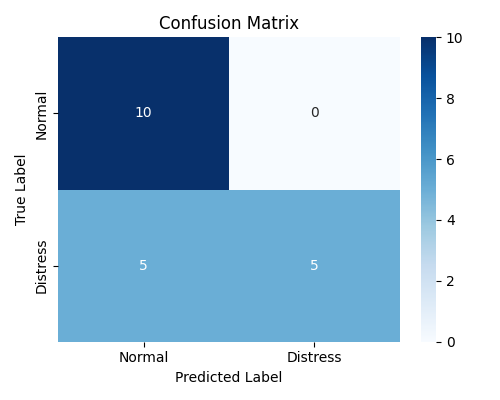

Values plotted in this chart, from the file beside it:
, Pred_Normal, Pred_Distress
Actual_Normal, 10, 0
Actual_Distress, 5, 5
